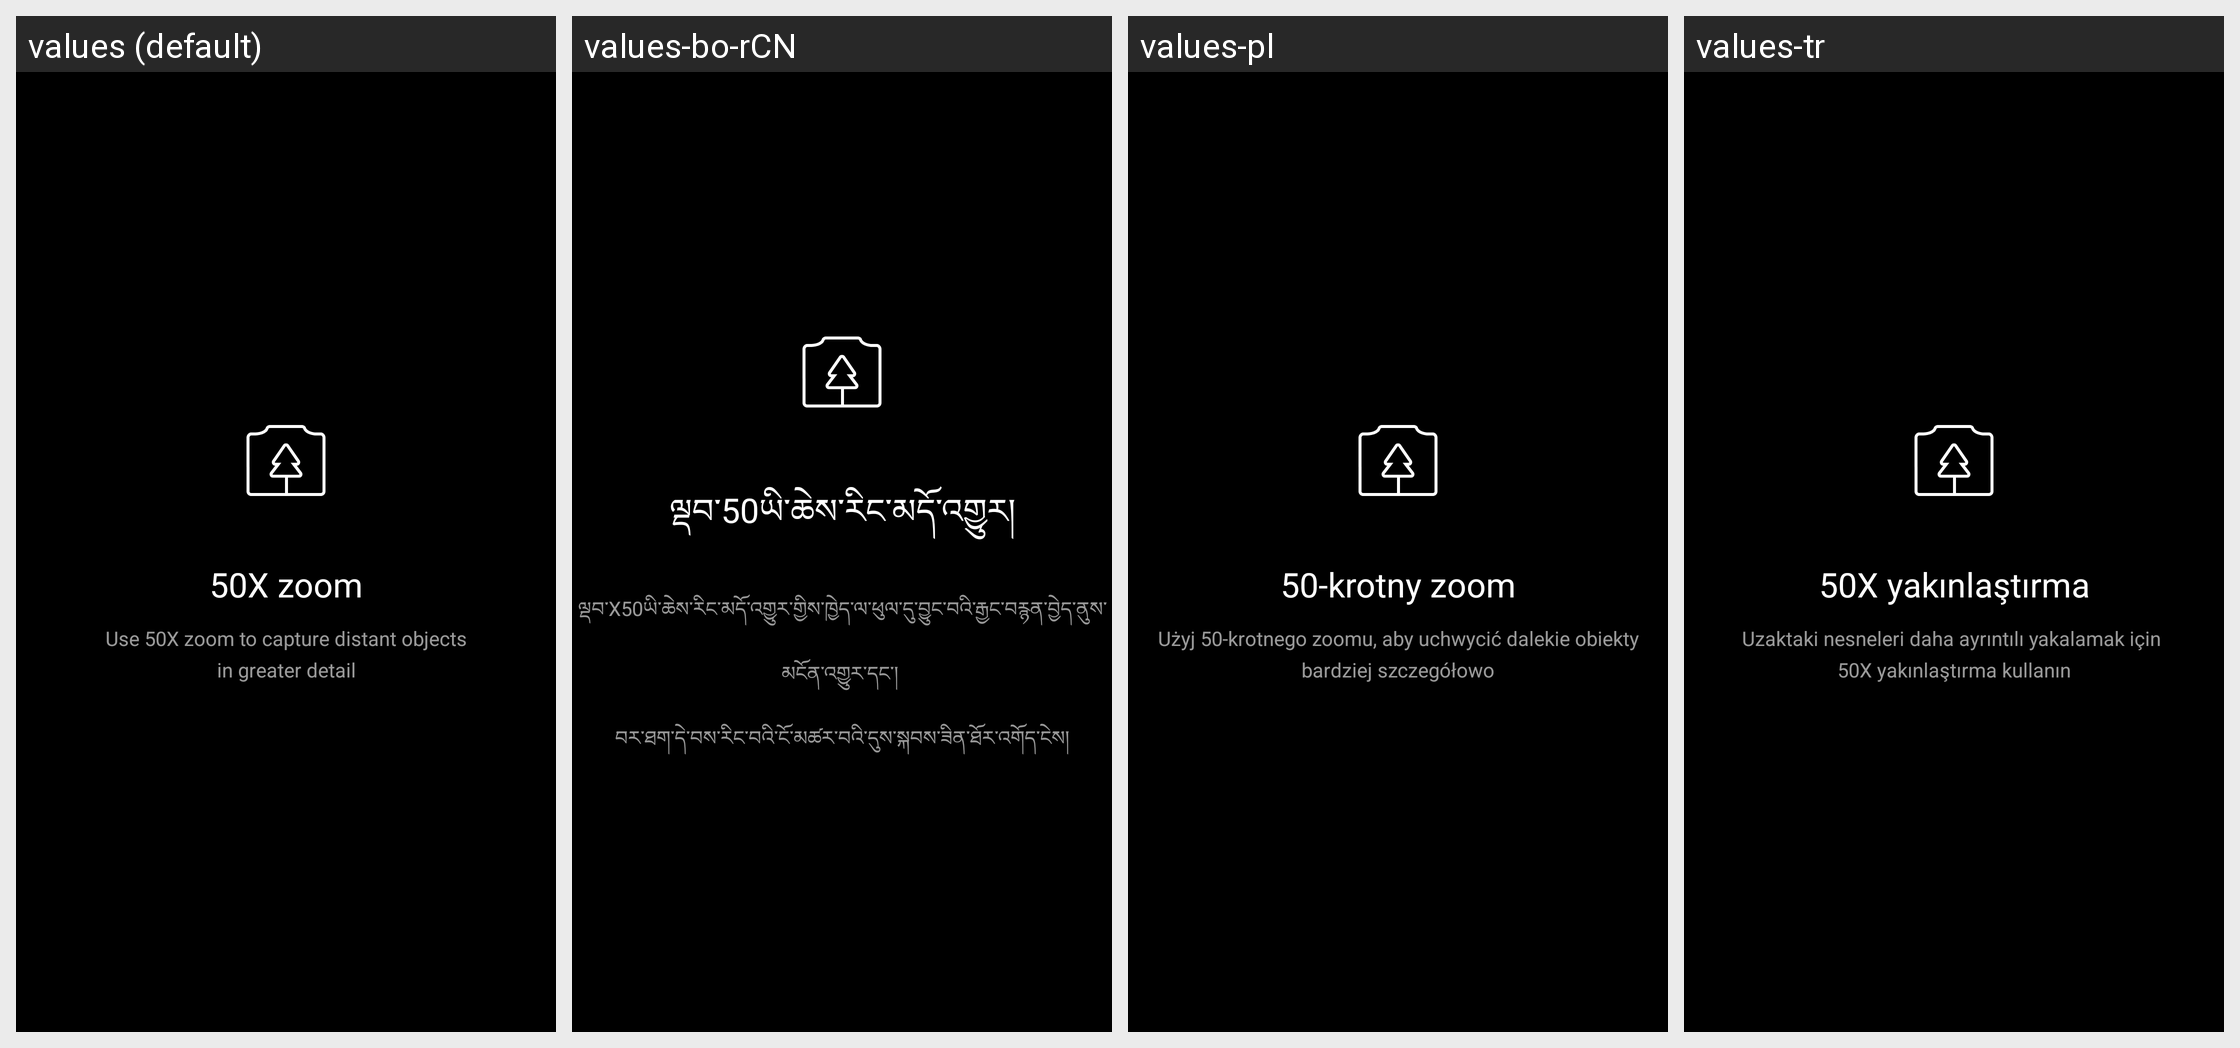

Here is an Android app screen in its default locale and in the app's own translations. Write out the translated-string differences for the strings that appear on this screen.
Android screen res/layout/fragment_dialog_ultra_tele_hint.xml rendered under 4 locales, left to right: values (default), values-bo-rCN, values-pl, values-tr. Device: Nexus 5 (rendered at 1080×1920; each locale shown at half size, 540×960, under a caption strip naming it); theme ThemeCamera.
Other locales in the repository, not shown: values-ar, values-be, values-bg, values-ca, values-cs, values-da, values-de, values-el, values-es, values-es-rUS, values-fa-rIR, values-fi-rFI, values-fr, values-hr, values-hu, values-it, values-iw, values-iw-rIL, values-ja, values-ko, values-my, values-my-rMM, values-nb, values-nl, values-pt-rBR, values-pt-rPT, values-ro, values-ru, values-sk, values-sl, values-sr, values-sv, values-th, values-ug-rCN, values-uk, values-vi, values-vi-rVN, values-zh-rCN, values-zh-rTW.
Strings drawn on this screen, with the default value and each locale's value (text and hints the layout hard-codes, and strings that could not be matched under every locale, appear in the picture but are not listed):

ultra_tele_use_hint_text_title
  values: 50X zoom
  values-bo-rCN: ལྡབ་50ཡི་ཆེས་རིང་མདོ་འགྱུར།
  values-pl: 50-krotny zoom
  values-tr: 50X yakınlaştırma

ultra_tele_use_hint_text_body
  values: Use 50X zoom to capture distant objects
      in greater detail
  values-bo-rCN: ལྡབ་X50ཡི་ཆེས་རིང་མདོ་འགྱུར་གྱིས་ཁྱེད་ལ་ཕུལ་དུ་བྱུང་བའི་རྒྱང་བརྙན་བྱེད་ནུས་མངོན་འགྱུར་དང་། 
      བར་ཐག་དེ་བས་རིང་བའི་ངོ་མཚར་བའི་དུས་སྐབས་ཟིན་ཐོར་འགོད་ངེས།
  values-pl: Użyj 50-krotnego zoomu, aby uchwycić dalekie obiekty
      bardziej szczegółowo
  values-tr: Uzaktaki nesneleri daha ayrıntılı yakalamak için 
      50X yakınlaştırma kullanın
